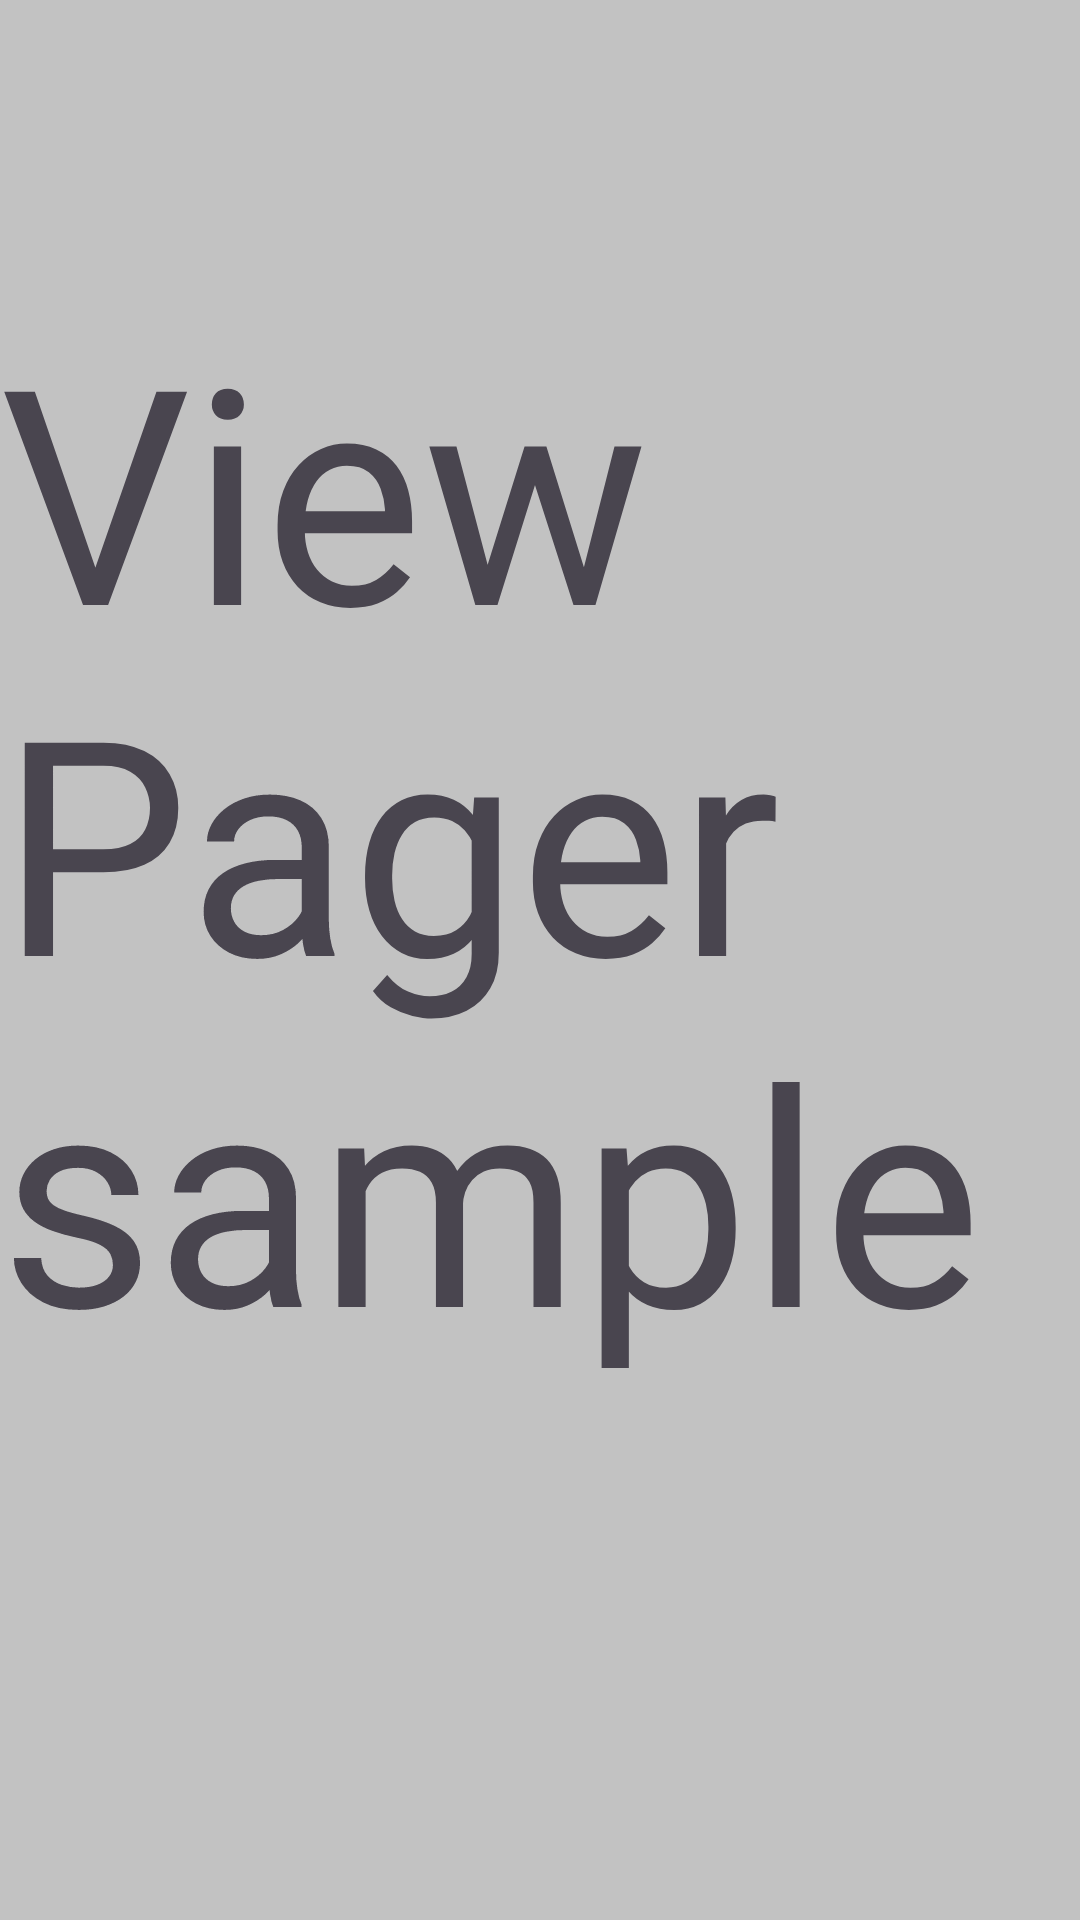

Write the Android layout XML for this screen, with the resource values it uses.
<!-- AndroidManifest.xml: application theme Theme.Kherkin -->
<!-- res/layout/fragment_view_pager_item.xml -->
<?xml version="1.0" encoding="utf-8"?>
<androidx.constraintlayout.widget.ConstraintLayout xmlns:android="http://schemas.android.com/apk/res/android"
    xmlns:app="http://schemas.android.com/apk/res-auto"
    android:id="@+id/view_pager_item"
    android:layout_width="wrap_content"
    android:layout_height="match_parent"
    android:background="@color/light_grey"
    android:paddingBottom="96dp">

    <TextView
        android:id="@+id/textViewPagerItem"
        android:layout_width="wrap_content"
        android:layout_height="wrap_content"
        android:layout_marginTop="96dp"
        android:layout_marginBottom="96dp"
        android:text="@string/view_pager_text_view"
        android:textSize="100sp"
        app:layout_constraintEnd_toEndOf="parent"
        app:layout_constraintStart_toStartOf="parent"
        app:layout_constraintTop_toTopOf="parent" />

</androidx.constraintlayout.widget.ConstraintLayout>
<!-- resources referenced by this layout -->
<resources>
  <color name="light_grey">#FFC2C2C2</color>
  <string name="view_pager_text_view">View Pager sample</string>
  <style name="Theme.Kherkin" parent="Theme.Material3.Light">
          
          <item name="colorPrimary">@color/purple_500</item>
          <item name="colorPrimaryVariant">@color/purple_700</item>
          <item name="colorOnPrimary">@color/white</item>
          
          <item name="colorSecondary">@color/teal_200</item>
          <item name="colorSecondaryVariant">@color/teal_700</item>
          <item name="colorOnSecondary">@color/black</item>
          
          <item name="android:statusBarColor">?attr/colorPrimaryVariant</item>
          <item name="android:windowLightStatusBar">true</item>
          
      </style>
  <color name="purple_500">#FF6200EE</color>
  <color name="purple_700">#FF3700B3</color>
  <color name="white">#FFFFFFFF</color>
  <color name="teal_200">#FF03DAC5</color>
  <color name="teal_700">#FF018786</color>
  <color name="black">#FF000000</color>
</resources>
